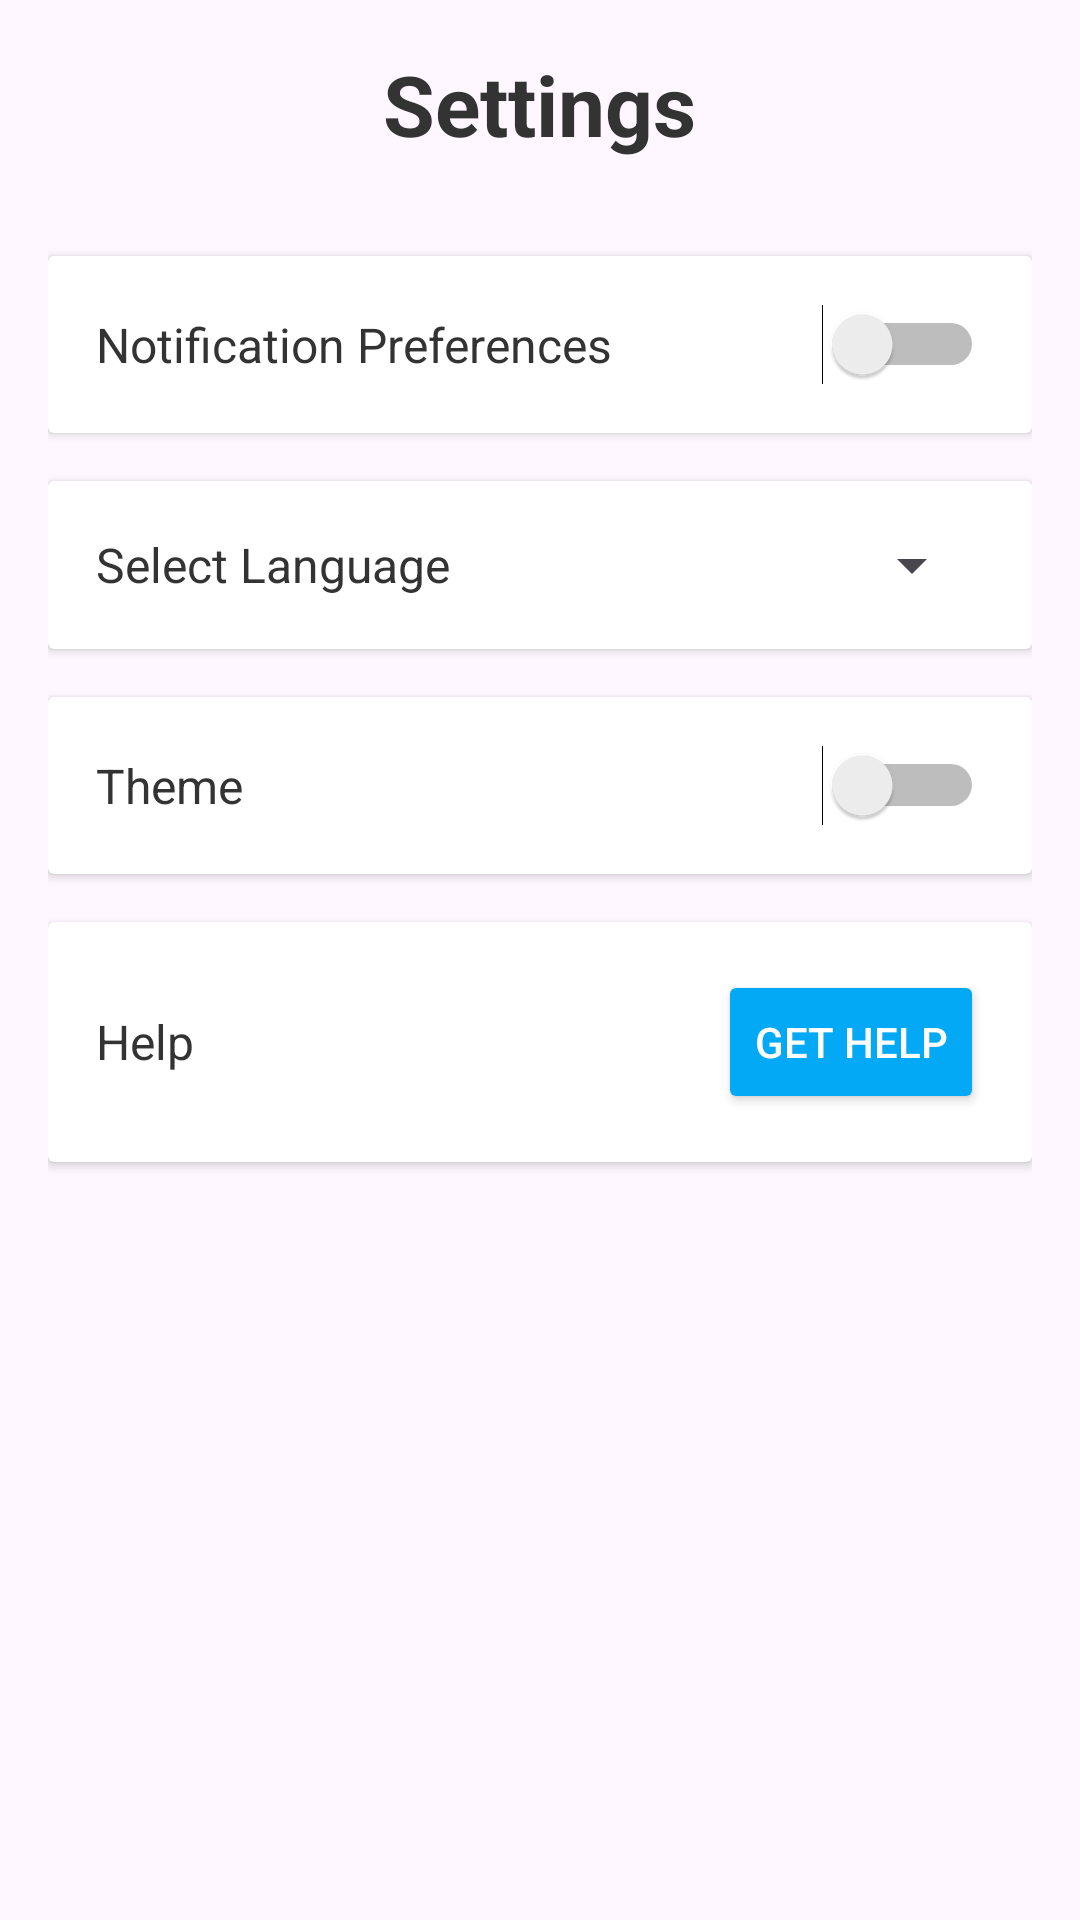

The Android layout XML behind this screen, and the referenced resources:
<!-- AndroidManifest.xml: application theme Theme.Alumini_Project -->
<!-- res/layout/activity_settings.xml -->
<?xml version="1.0" encoding="utf-8"?>
<LinearLayout xmlns:android="http://schemas.android.com/apk/res/android"
    android:layout_width="match_parent"
    android:layout_height="match_parent"
    android:orientation="vertical"
    android:padding="16dp"
    android:background="?android:attr/windowBackground"
    android:paddingTop="24dp">

    
    <TextView
        android:layout_width="wrap_content"
        android:layout_height="wrap_content"
        android:text="Settings"
        android:textSize="28sp"
        android:textStyle="bold"
        android:textColor="#333"
        android:layout_marginBottom="32dp"
        android:layout_gravity="center"/>

    
    <androidx.cardview.widget.CardView
        android:layout_width="match_parent"
        android:layout_height="wrap_content"
        android:layout_marginBottom="16dp"
       >

        <LinearLayout
            android:layout_width="match_parent"
            android:layout_height="wrap_content"
            android:orientation="horizontal"
            android:padding="16dp"
            android:gravity="center_vertical">

            <TextView
                android:layout_width="wrap_content"
                android:layout_height="wrap_content"
                android:text="Notification Preferences"
                android:textSize="16sp"
                android:layout_weight="1"
                android:textColor="#333"/>

            <Switch
                android:id="@+id/notificationSwitch"
                android:layout_width="wrap_content"
                android:layout_height="wrap_content"/>
        </LinearLayout>
    </androidx.cardview.widget.CardView>

    
    <androidx.cardview.widget.CardView
        android:layout_width="match_parent"
        android:layout_height="wrap_content"
        android:layout_marginBottom="16dp">

        <LinearLayout
            android:layout_width="match_parent"
            android:layout_height="wrap_content"
            android:orientation="horizontal"
            android:padding="16dp"
            android:gravity="center_vertical">

            <TextView
                android:layout_width="wrap_content"
                android:layout_height="wrap_content"
                android:text="Select Language"
                android:textSize="16sp"
                android:layout_weight="1"
                android:textColor="#333"/>

            <Spinner
                android:id="@+id/languageSpinner"
                android:layout_width="wrap_content"
                android:layout_height="wrap_content"/>

        </LinearLayout>
    </androidx.cardview.widget.CardView>

    
    <androidx.cardview.widget.CardView
        android:layout_width="match_parent"
        android:layout_height="wrap_content"
        android:layout_marginBottom="16dp"
       >

        <LinearLayout
            android:layout_width="match_parent"
            android:layout_height="wrap_content"
            android:orientation="horizontal"
            android:padding="16dp"
            android:gravity="center_vertical">

            <TextView
                android:layout_width="wrap_content"
                android:layout_height="wrap_content"
                android:text="Theme"
                android:textSize="16sp"
                android:layout_weight="1"
                android:textColor="#333"/>

            <Switch
                android:id="@+id/themeSwitch"
                android:layout_width="wrap_content"
                android:layout_height="wrap_content"/>
        </LinearLayout>
    </androidx.cardview.widget.CardView>

    
    <androidx.cardview.widget.CardView
        android:layout_width="match_parent"
        android:layout_height="wrap_content"
        android:layout_marginBottom="16dp">

        <LinearLayout
            android:layout_width="match_parent"
            android:layout_height="wrap_content"
            android:orientation="horizontal"
            android:padding="16dp"
            android:gravity="center_vertical">

            <TextView
                android:layout_width="wrap_content"
                android:layout_height="wrap_content"
                android:text="Help"
                android:textSize="16sp"
                android:layout_weight="1"
                android:textColor="#333"/>

            <Button
                android:id="@+id/helpButton"
                android:layout_width="wrap_content"
                android:layout_height="wrap_content"
                android:text="Get Help"
                android:backgroundTint="#03A9F4"
                android:textColor="#fff"/>
        </LinearLayout>
    </androidx.cardview.widget.CardView>

</LinearLayout>
<!-- resources referenced by this layout -->
<resources>
  <style name="Theme.Alumini_Project" parent="Base.Theme.Alumini_Project" />
  <style name="Base.Theme.Alumini_Project" parent="Theme.Material3.DayNight.NoActionBar">
          
          
      </style>
</resources>
